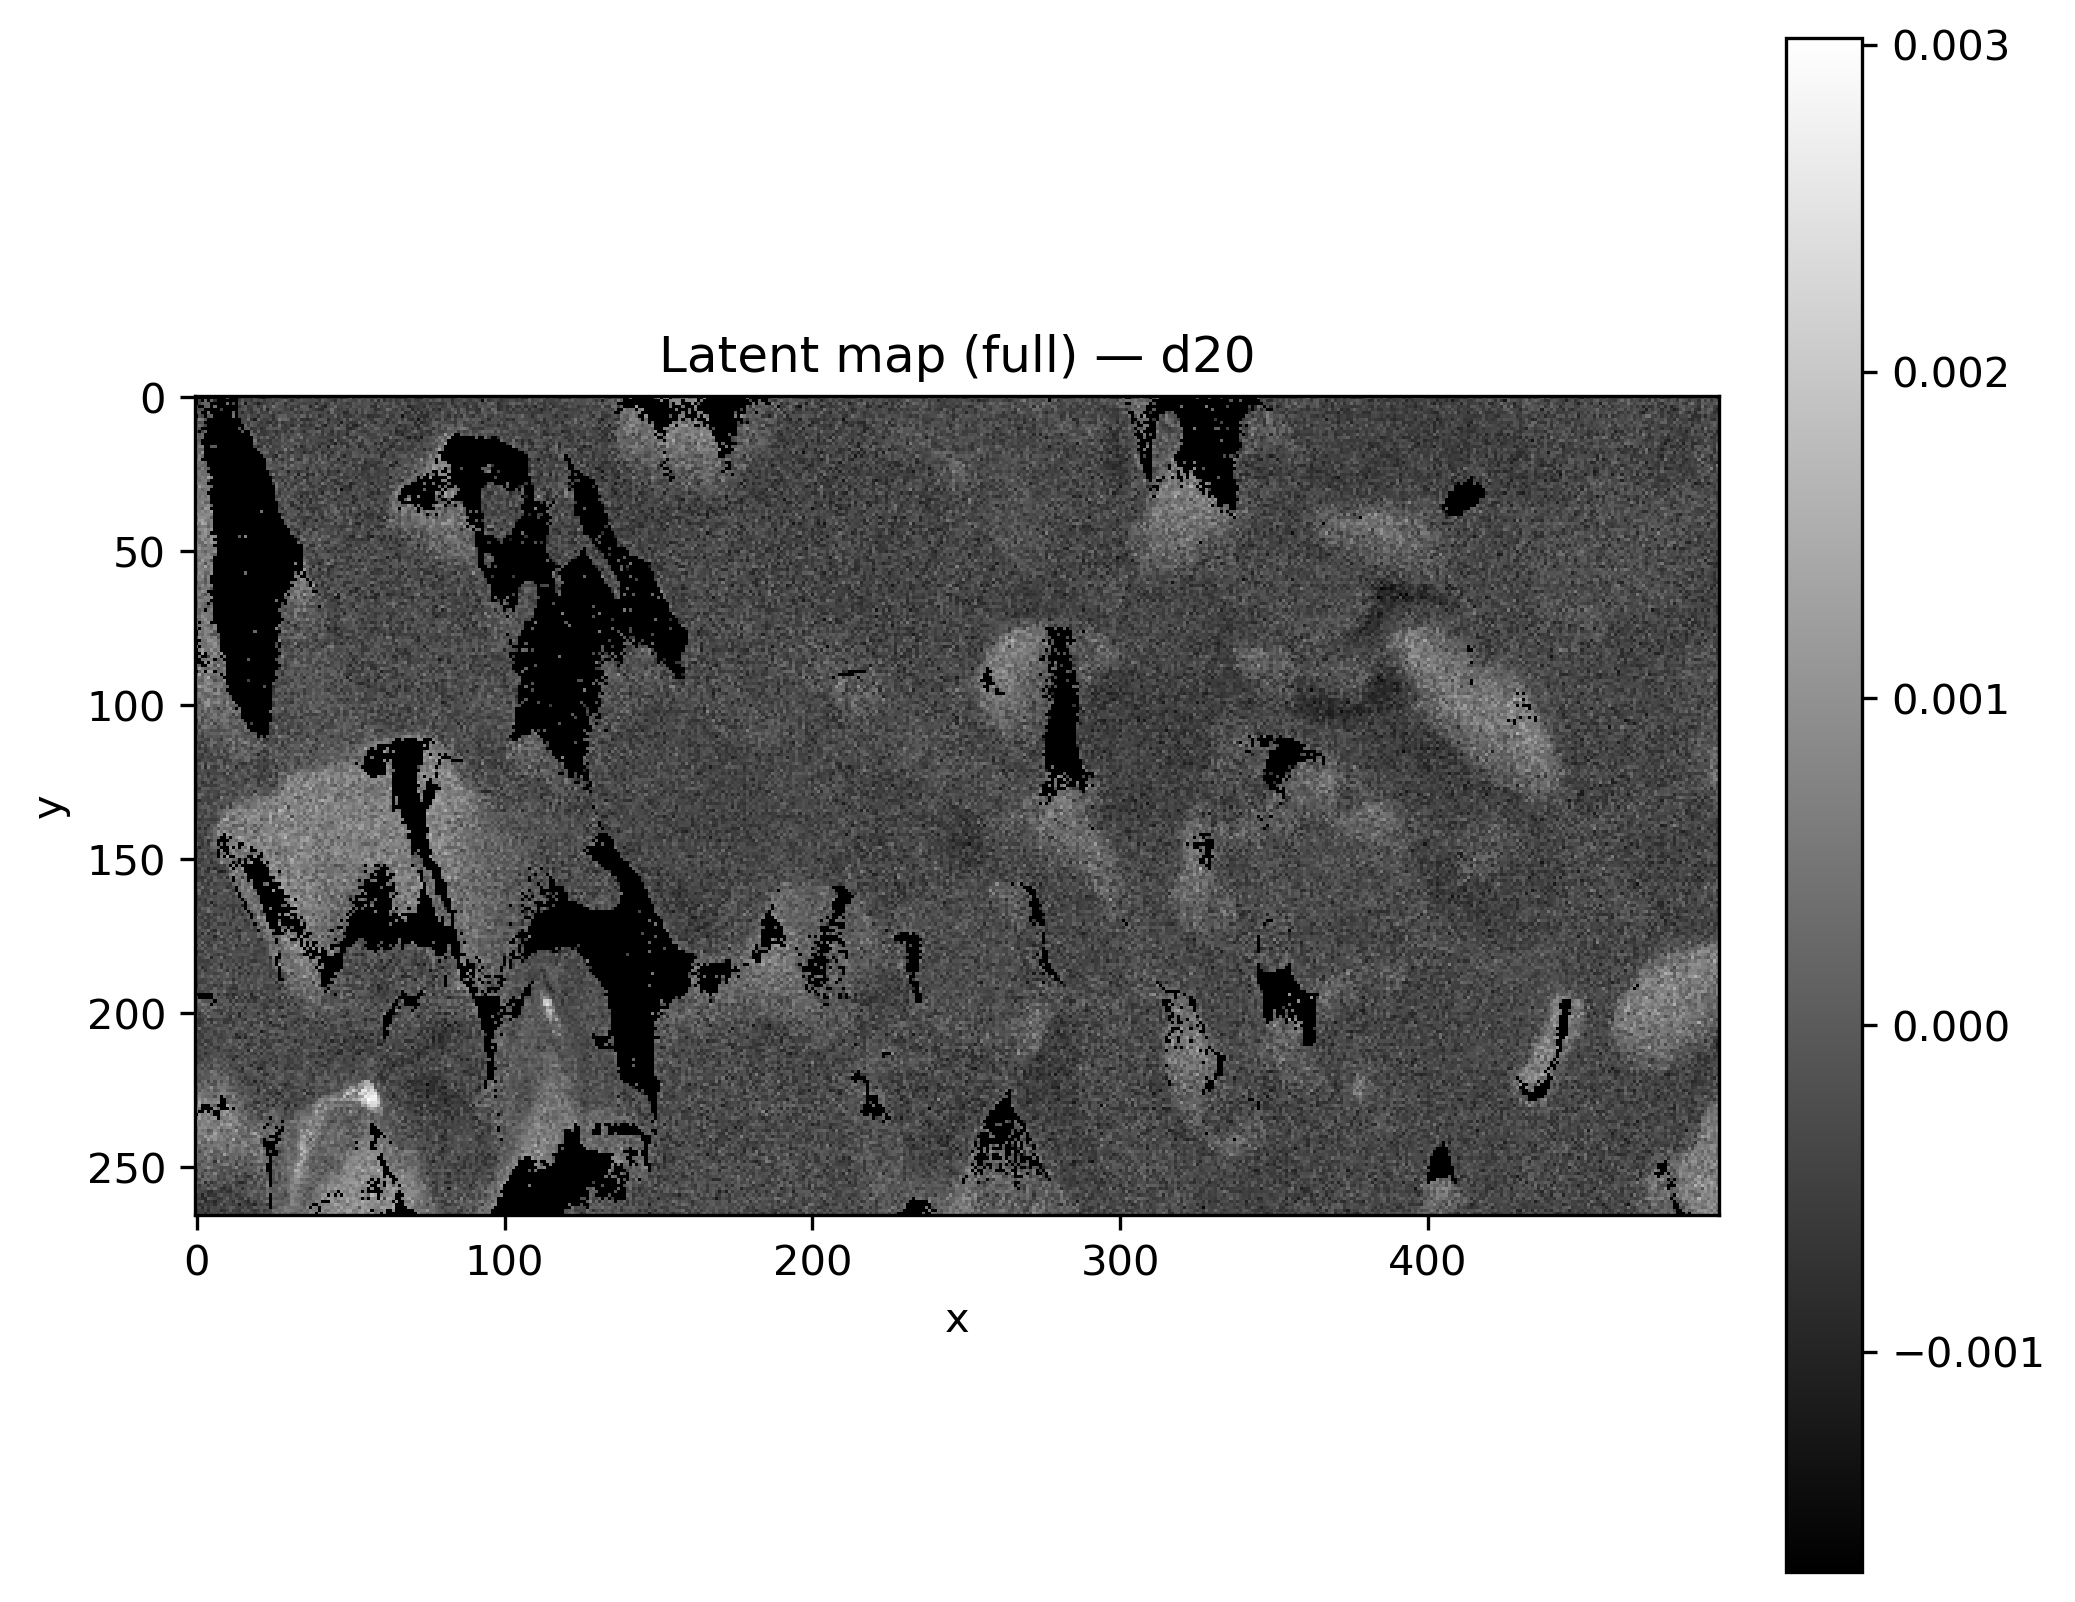

Values plotted in this chart, from the file beside it:
x, y, latent_d20
0, 0, 
1, 0, 
2, 0, 
3, 0, 
4, 0, 
5, 0, 
6, 0, 
7, 0, 
8, 0, 
9, 0, 
10, 0, 3.2899436e-05
11, 0, 
12, 0, 
13, 0, 
14, 0, -0.0005684
15, 0, -0.0002883
16, 0, -0.0002352
17, 0, -0.0003812
18, 0, -0.0004077
19, 0, -6.053038e-05
20, 0, -0.0005102
21, 0, -0.001063
22, 0, -0.001053
23, 0, -0.000497
24, 0, -0.0004511
25, 0, -0.0001018
26, 0, -0.0001927
27, 0, -0.0002496
28, 0, -0.0004798
29, 0, -0.0007275
30, 0, -0.0003819
31, 0, -0.0003527
32, 0, -0.0003102
33, 0, -0.001014
34, 0, -0.0003478
35, 0, -0.0003523
36, 0, -0.0004778
37, 0, -0.0005001
38, 0, -9.186566e-05
39, 0, -0.0008708
40, 0, -0.0006137
41, 0, -0.0003852
42, 0, -0.0001382
43, 0, -0.0008028
44, 0, -0.0005065
45, 0, -0.0005743
46, 0, -0.0003193
47, 0, -0.0007053
48, 0, -0.0005053
49, 0, -0.0001571
50, 0, 0.0003381
51, 0, -0.0006497
52, 0, -0.0001315
53, 0, -0.0004465
54, 0, 1.7940067e-05
55, 0, -0.0003106
56, 0, -0.0001449
57, 0, -0.0002095
58, 0, -0.0003593
59, 0, 2.0376872e-05
... 131,610 more rows
